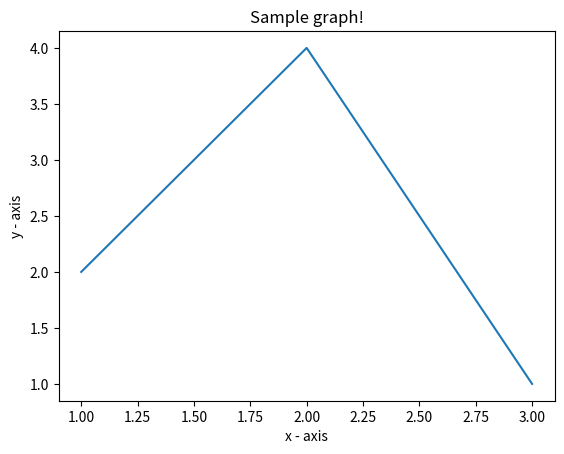

Reproduce this figure in Python.
import matplotlib.pyplot as plt
# x axis values
x = [1,2,3]
# y axis values
y = [2,4,1]
# Plot lines and/or markers to the Axes.
plt.plot(x, y)
# Set the x axis label of the current axis.
plt.xlabel('x - axis')
# Set the y axis label of the current axis.
plt.ylabel('y - axis')
# Set a title 
plt.title('Sample graph!')
# Display a figure.
plt.show()


